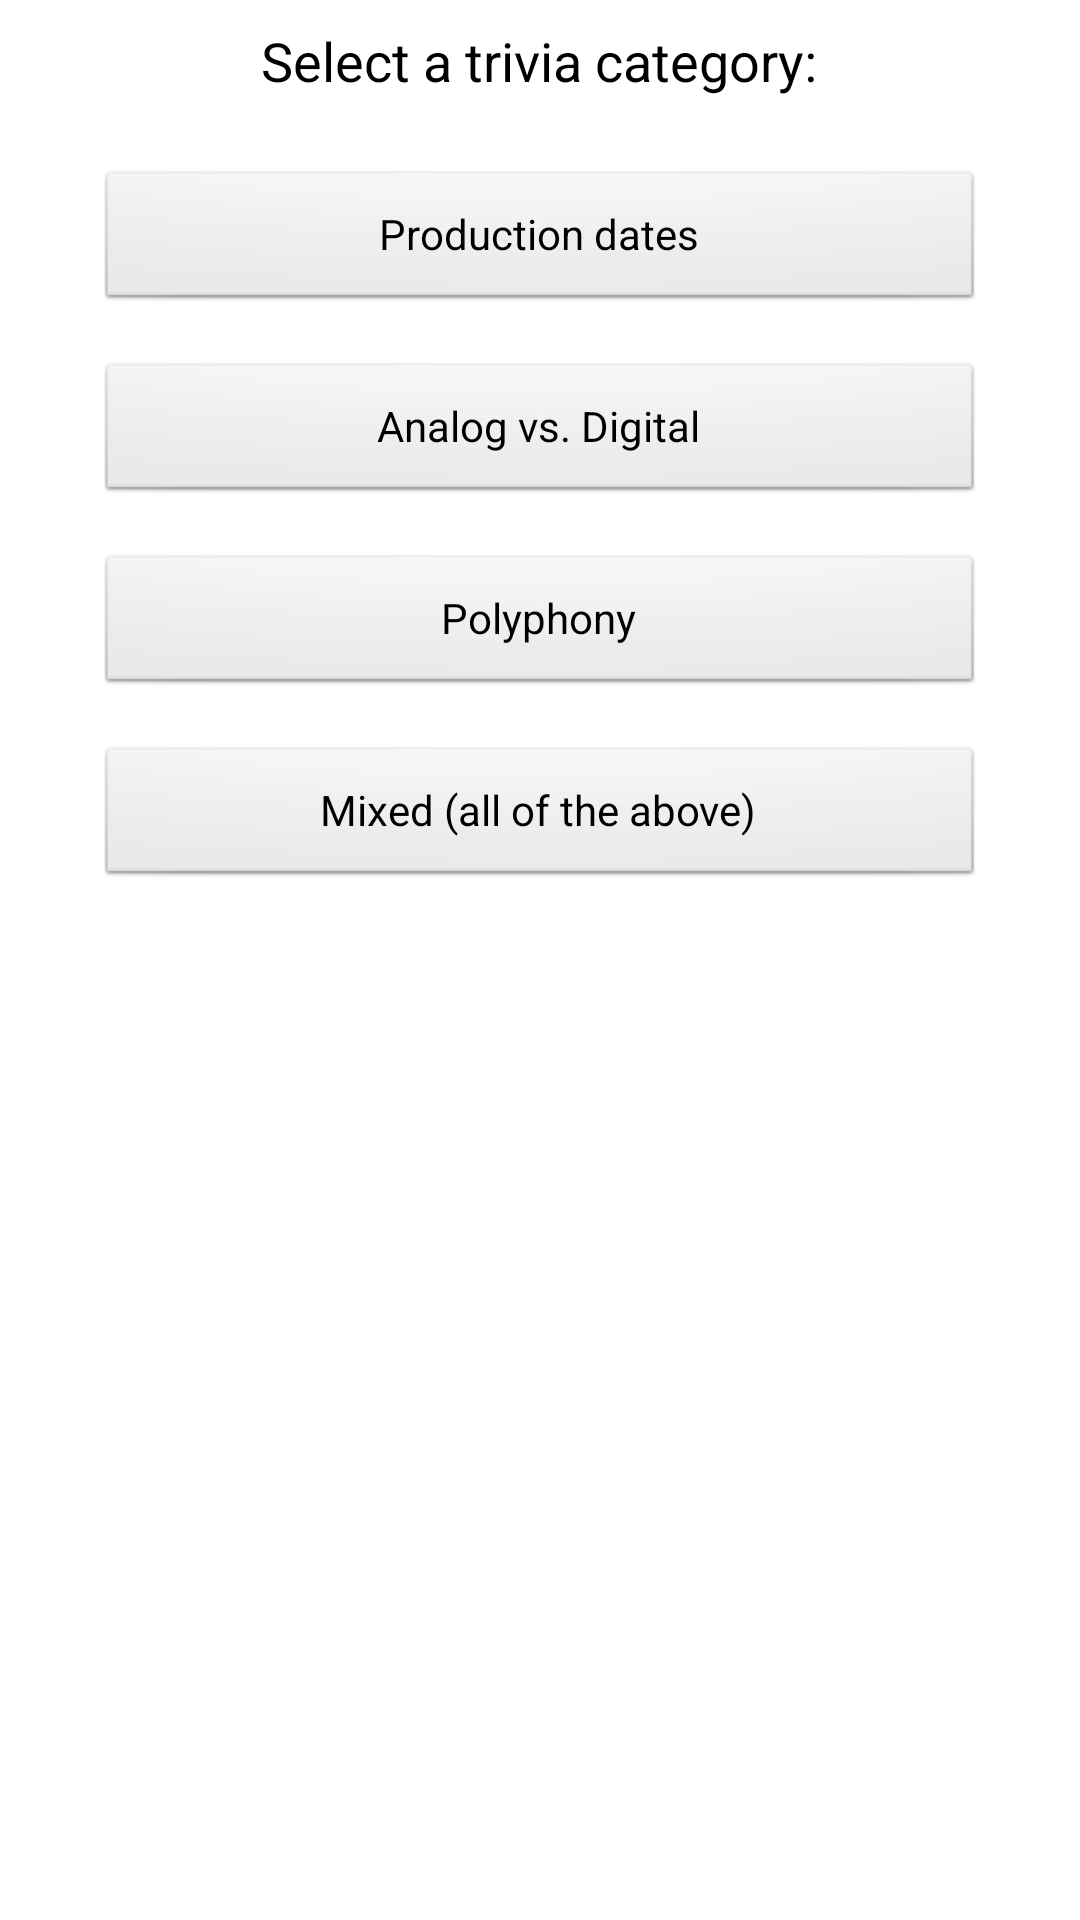

Layout XML and referenced resources for this Android screen:
<!-- AndroidManifest.xml: application theme AppTheme -->
<!-- res/layout/activity_minigame_selector.xml -->
<RelativeLayout xmlns:android="http://schemas.android.com/apk/res/android"
    xmlns:tools="http://schemas.android.com/tools"
    android:layout_width="match_parent"
    android:layout_height="match_parent"
    android:background="@color/white"
    tools:context=".MainActivity" >

    <TextView
        android:id="@+id/title"
        android:layout_width="wrap_content"
        android:layout_height="wrap_content"
        android:layout_centerHorizontal="true"
        android:layout_centerVertical="false"
        android:layout_marginBottom="8dp"
        android:layout_marginTop="8dp"
        android:gravity="left|center_vertical"
        android:text="@string/minigame_select"
        android:textAppearance="?android:attr/textAppearanceMedium" />

    <Button
        android:id="@+id/production_dates"
        android:layout_width="fill_parent"
        android:layout_height="wrap_content"
        android:layout_below="@+id/title"
        android:layout_centerHorizontal="true"
        android:layout_marginLeft="32dp"
        android:layout_marginRight="32dp"
        android:layout_marginTop="16dp"
        android:text="@string/production_dates" />

    <Button
        android:id="@+id/analog_vs_digital"
        android:layout_width="fill_parent"
        android:layout_height="wrap_content"
        android:layout_below="@+id/production_dates"
        android:layout_centerHorizontal="true"
        android:layout_marginLeft="32dp"
        android:layout_marginRight="32dp"
        android:layout_marginTop="16dp"
        android:text="@string/analog_vs_digital" />

    <Button
        android:id="@+id/polyphony"
        android:layout_width="fill_parent"
        android:layout_height="wrap_content"
        android:layout_below="@+id/analog_vs_digital"
        android:layout_centerHorizontal="true"
        android:layout_marginLeft="32dp"
        android:layout_marginRight="32dp"
        android:layout_marginTop="16dp"
        android:text="@string/polyphony" />

    <Button
        android:id="@+id/mixed"
        android:layout_width="fill_parent"
        android:layout_height="wrap_content"
        android:layout_below="@+id/polyphony"
        android:layout_centerHorizontal="true"
        android:layout_marginLeft="32dp"
        android:layout_marginRight="32dp"
        android:layout_marginTop="16dp"
        android:text="@string/mixed" />
    
</RelativeLayout>
<!-- resources referenced by this layout -->
<resources>
  <color name="white">#ffffff</color>
  <string name="analog_vs_digital">Analog vs. Digital</string>
  <string name="minigame_select">Select a trivia category:</string>
  <string name="mixed">Mixed (all of the above)</string>
  <string name="polyphony">Polyphony</string>
  <string name="production_dates">Production dates</string>
  <style name="AppTheme" parent="AppBaseTheme">
          
          <item name="android:textColorPrimaryInverse">@android:color/primary_text_light</item>
      </style>
  <style name="AppBaseTheme" parent="android:Theme.Light">
          
      </style>
</resources>
